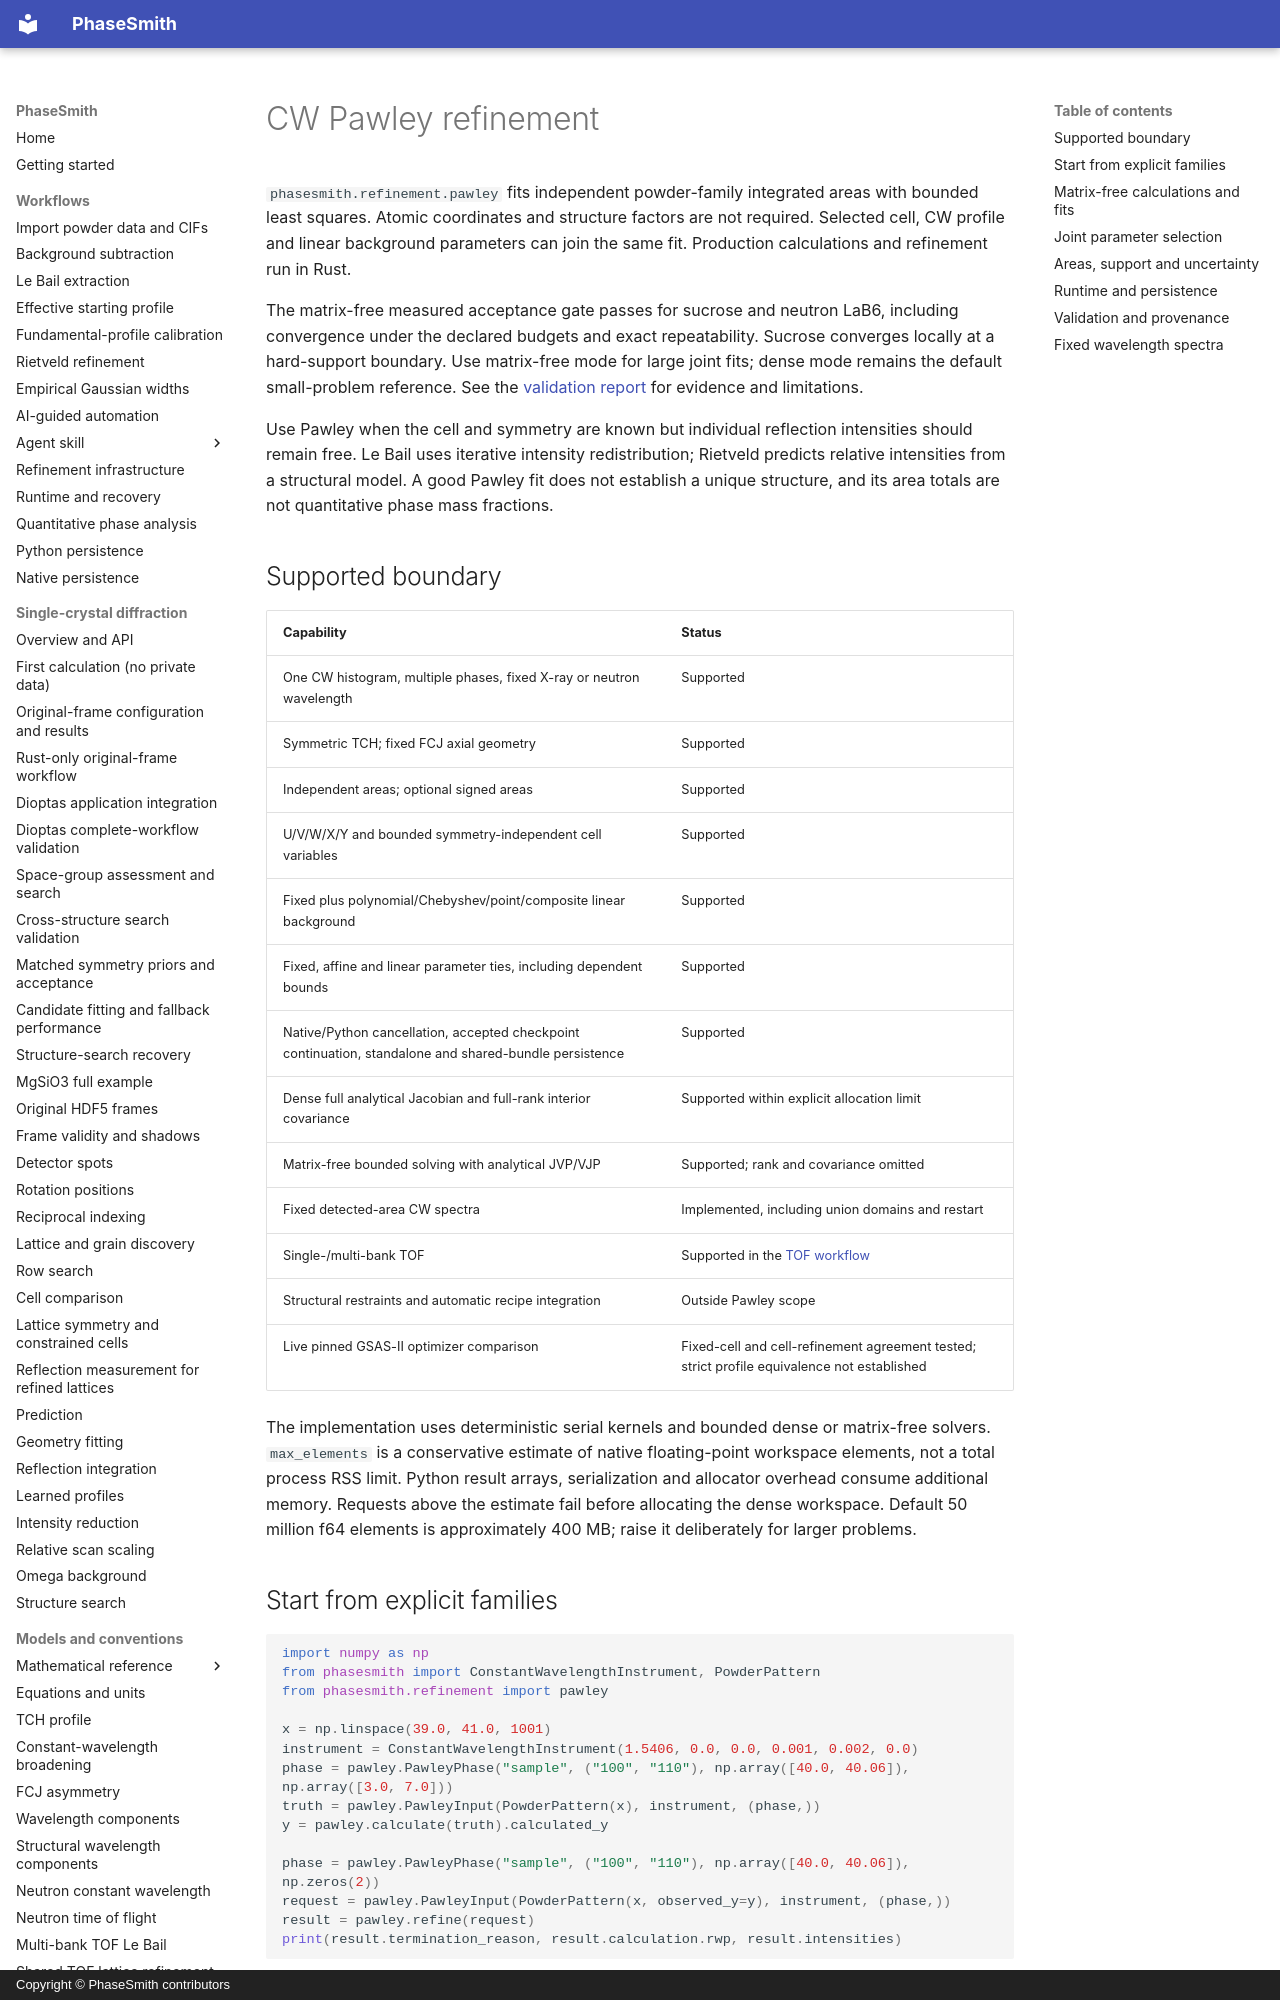

repository: CPrescher/PhaseSmith · page: pawley/index.html · generator: mkdocs · copyright: Copyright © PhaseSmith contributors

# CW Pawley refinement

`phasesmith.refinement.pawley` fits independent powder-family integrated areas
with bounded least squares. Atomic coordinates and structure factors are not
required. Selected cell, CW profile and linear background parameters can join
the same fit. Production calculations and refinement run in Rust.

The matrix-free measured acceptance gate passes for sucrose and neutron LaB6,
including convergence under the declared budgets and exact repeatability.
Sucrose converges locally at a hard-support boundary. Use matrix-free mode for
large joint fits; dense mode remains the default small-problem reference.
See the [validation report](pawley-validation.md) for evidence and limitations.

Use Pawley when the cell and symmetry are known but individual reflection
intensities should remain free. Le Bail uses iterative intensity redistribution;
Rietveld predicts relative intensities from a structural model. A good Pawley
fit does not establish a unique structure, and its area totals are not
quantitative phase mass fractions.

## Supported boundary

| Capability | Status |
| --- | --- |
| One CW histogram, multiple phases, fixed X-ray or neutron wavelength | Supported |
| Symmetric TCH; fixed FCJ axial geometry | Supported |
| Independent areas; optional signed areas | Supported |
| U/V/W/X/Y and bounded symmetry-independent cell variables | Supported |
| Fixed plus polynomial/Chebyshev/point/composite linear background | Supported |
| Fixed, affine and linear parameter ties, including dependent bounds | Supported |
| Native/Python cancellation, accepted checkpoint continuation, standalone and shared-bundle persistence | Supported |
| Dense full analytical Jacobian and full-rank interior covariance | Supported within explicit allocation limit |
| Matrix-free bounded solving with analytical JVP/VJP | Supported; rank and covariance omitted |
| Fixed detected-area CW spectra | Implemented, including union domains and restart |
| Single-/multi-bank TOF | Supported in the [TOF workflow](tof-pawley.md) |
| Structural restraints and automatic recipe integration | Outside Pawley scope |
| Live pinned GSAS-II optimizer comparison | Fixed-cell and cell-refinement agreement tested; strict profile equivalence not established |

The implementation uses deterministic serial kernels and bounded dense or
matrix-free solvers. `max_elements` is a conservative estimate of native floating-point
workspace elements, not a total process RSS limit. Python result arrays,
serialization and allocator overhead consume additional memory. Requests above
the estimate fail before allocating the dense workspace. Default 50 million
f64 elements is approximately 400 MB; raise it deliberately for larger problems.

## Start from explicit families

```python
import numpy as np
from phasesmith import ConstantWavelengthInstrument, PowderPattern
from phasesmith.refinement import pawley

x = np.linspace(39.0, 41.0, 1001)
instrument = ConstantWavelengthInstrument(1.5406, 0.0, 0.0, 0.001, 0.002, 0.0)
phase = pawley.PawleyPhase("sample", ("100", "110"), np.array([40.0, 40.06]), np.array([3.0, 7.0]))
truth = pawley.PawleyInput(PowderPattern(x), instrument, (phase,))
y = pawley.calculate(truth).calculated_y

phase = pawley.PawleyPhase("sample", ("100", "110"), np.array([40.0, 40.06]), np.zeros(2))
request = pawley.PawleyInput(PowderPattern(x, observed_y=y), instrument, (phase,))
result = pawley.refine(request)
print(result.termination_reason, result.calculation.rwp, result.intensities)
```

For measured data supply `uncertainty` as one standard deviation, an optional
`mask` with true meaning included, and a fixed `background` on `PowderPattern`.
The optional input `background` model is an additive refinable residual, never
a replacement for that fixed array. Negative observations are preserved.

`PawleyPhase.from_cell(...)` accepts a typed `UnitCell`, `SpaceGroup`, fixed
wavelength, a two-theta reflection range, and optional `LatticeParameterBounds`.
`from_cif(...)` extracts the same cell/symmetry metadata from a CIF. Neither
constructor uses atom sites to calculate areas. Include a profile-tail margin
in the requested reflection range; an explicit family list makes no completeness
claim. The generated domain is conservative over its supplied cell bounds.
Keep those bounds tight enough to avoid unnecessary guard families. Inaccessible
Bragg reflections or out-of-domain trials are rejected, not silently removed.
